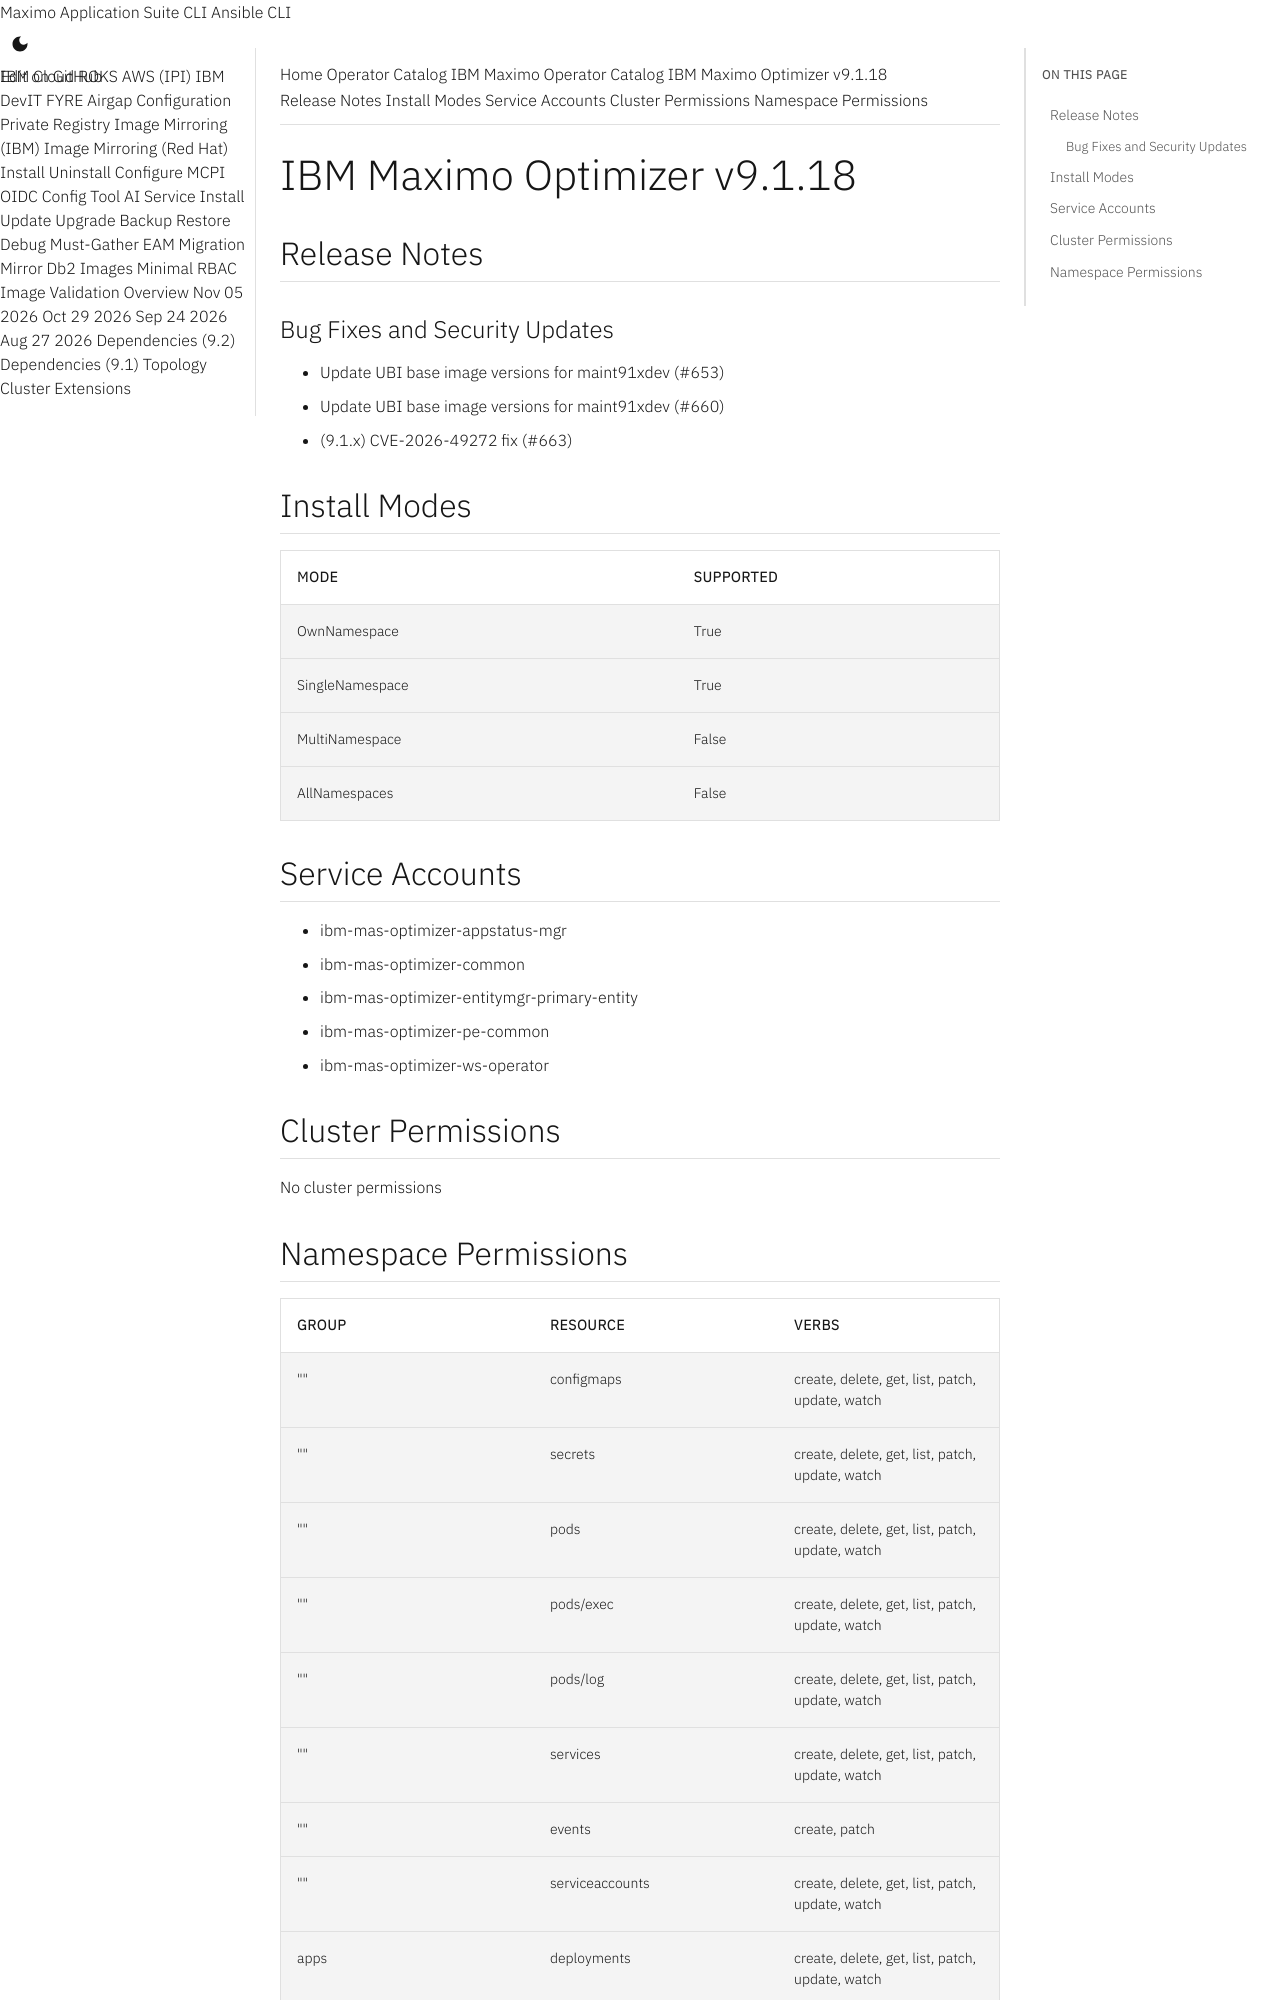

repository: ibm-mas/cli · page: catalogs/packages/ibm-mas-optimizer/9.1.18/index.html · generator: mkdocs

extra_breadcrumb_title_1: Operator Catalog
extra_breadcrumb_title_2: IBM Maximo Operator Catalog
extra_breadcrumb_url_2: ../../../
nav_title: Operator Catalog

IBM Maximo Optimizer v9.1.18
================================================================================

Release Notes
--------------------------------------------------------------------------------
### Bug Fixes and Security Updates
- Update UBI base image versions for maint91xdev (#653)
- Update UBI base image versions for maint91xdev (#660)
- (9.1.x) CVE-2026-49272 fix (#663)

Install Modes
--------------------------------------------------------------------------------
| Mode                 | Supported |
| :------------------- | :-------- |
| OwnNamespace         | True      |
| SingleNamespace      | True      |
| MultiNamespace       | False     |
| AllNamespaces        | False     |

Service Accounts
--------------------------------------------------------------------------------
- ibm-mas-optimizer-appstatus-mgr
- ibm-mas-optimizer-common
- ibm-mas-optimizer-entitymgr-primary-entity
- ibm-mas-optimizer-pe-common
- ibm-mas-optimizer-ws-operator

Cluster Permissions
--------------------------------------------------------------------------------
No cluster permissions
